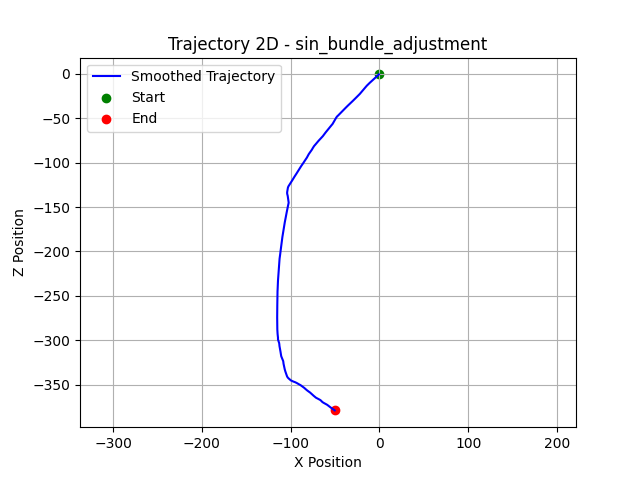

The table this chart was drawn from, first rows:
X, Z
-0.6983, -0.5642
-1.336, -1.176
-1.973, -1.787
-2.609, -2.396
-3.247, -3.003
-3.888, -3.606
-4.538, -4.195
-5.191, -4.79
-5.846, -5.384
-6.507, -5.968
-7.167, -6.549
-7.825, -7.131
-8.475, -7.723
-9.115, -8.33
-9.756, -8.932
-10.41, -9.531
-11.07, -10.13
-11.72, -10.74
-12.38, -11.36
-13.02, -11.98
-13.64, -12.61
-14.24, -13.25
-14.84, -13.9
-15.41, -14.57
-15.97, -15.25
-16.52, -15.92
-17.11, -16.58
-17.69, -17.25
-18.28, -17.92
-18.82, -18.6
-19.37, -19.28
-19.92, -19.96
-20.49, -20.62
-21.02, -21.29
-21.58, -21.94
-22.18, -22.57
-22.8, -23.18
-23.44, -23.79
-24.06, -24.42
-24.68, -25.05
-25.3, -25.68
-25.93, -26.32
-26.54, -26.95
-27.16, -27.58
-27.78, -28.2
-28.4, -28.81
-29.04, -29.41
-29.66, -30.02
-30.27, -30.63
-30.89, -31.24
-31.51, -31.84
-32.13, -32.44
-32.76, -33.03
-33.38, -33.64
-34.02, -34.23
-34.64, -34.83
-35.29, -35.43
-35.93, -36.03
-36.57, -36.63
-37.2, -37.25
... 461 more rows
